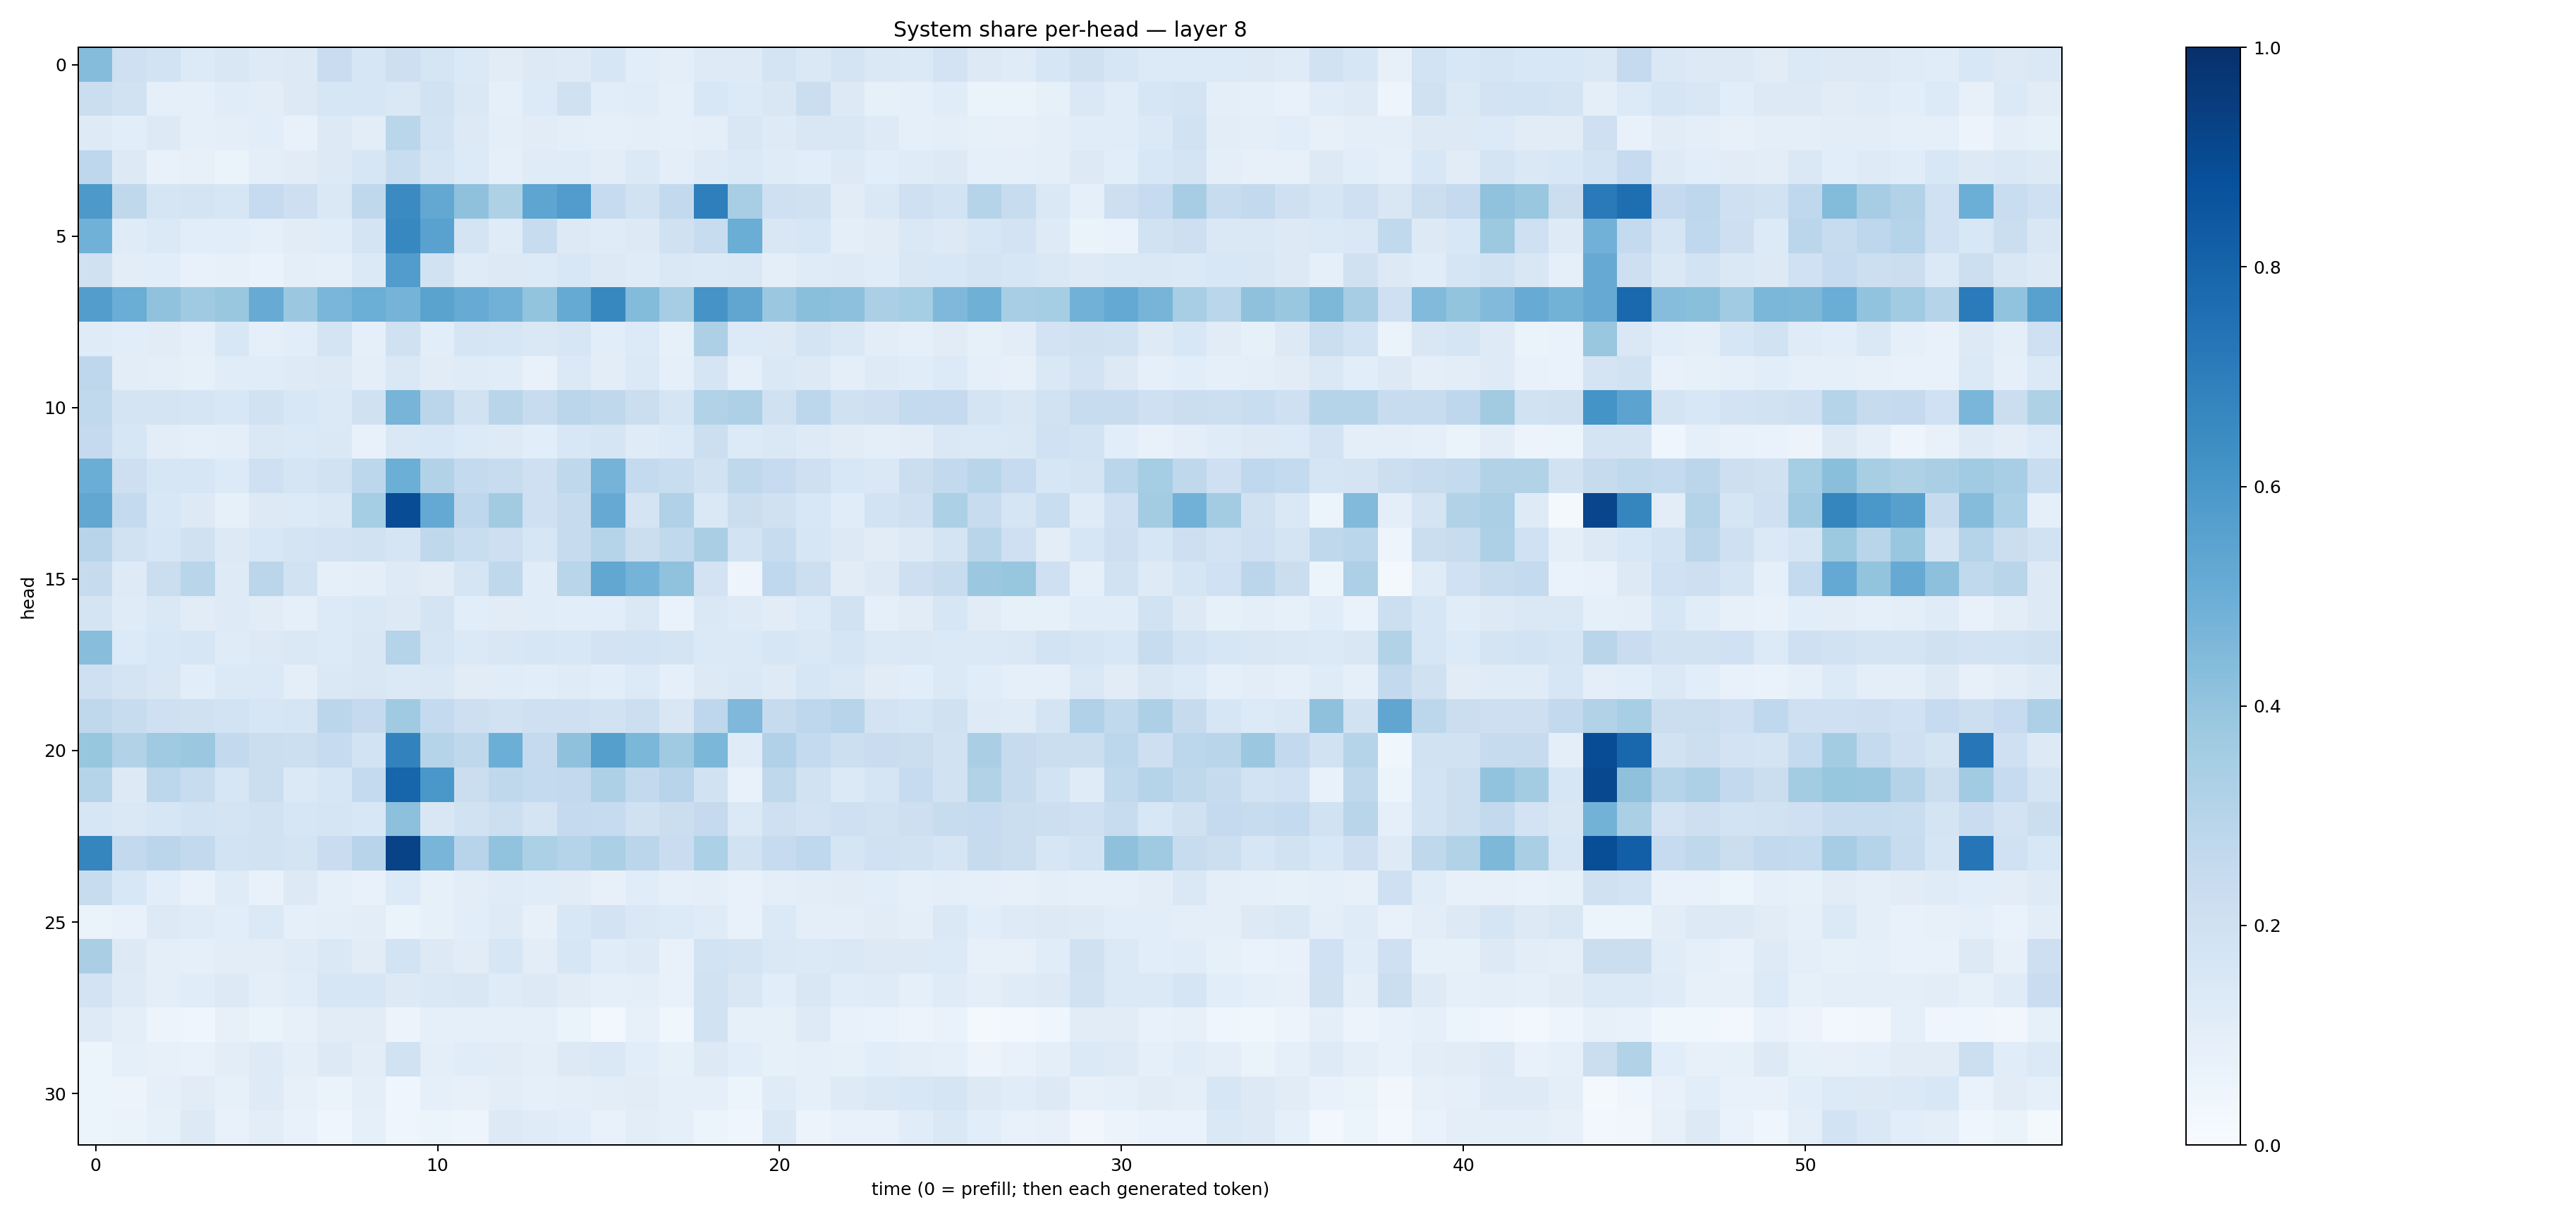

The file beside this chart, header and first rows:
0.43692234, 0.20962738, 0.18470712, 0.13365148, 0.15004744, 0.12154761, 0.12618434, 0.22949673, 0.16248336, 0.21215597, 0.16660593, 0.13794263, 0.11061521, 0.12893943, 0.12372674, 0.16313687, 0.10614205, 0.09519456, 0.12230986, 0.123373136, 0.17276908, 0.14781904, 0.17948045, 0.14416708
0.2199, 0.1926, 0.09374, 0.08893, 0.1153, 0.1041, 0.1303, 0.1626, 0.1574, 0.1456, 0.1937, 0.1479, 0.09165, 0.1359, 0.1964, 0.1092, 0.1137, 0.08856, 0.1526, 0.1347, 0.1503, 0.2195, 0.1251, 0.08385
0.1215, 0.1092, 0.1306, 0.08897, 0.09921, 0.1084, 0.07756, 0.1302, 0.1016, 0.2869, 0.1871, 0.1263, 0.09564, 0.1126, 0.09592, 0.08814, 0.09445, 0.08618, 0.1015, 0.1519, 0.1227, 0.1495, 0.1497, 0.1241
0.2753, 0.1265, 0.0719, 0.07974, 0.0637, 0.1007, 0.1097, 0.1323, 0.1621, 0.2338, 0.1701, 0.1355, 0.09202, 0.1195, 0.1205, 0.1044, 0.1377, 0.09965, 0.1229, 0.1386, 0.1177, 0.1087, 0.1253, 0.1086
0.5899, 0.2714, 0.1714, 0.1788, 0.1618, 0.2474, 0.2119, 0.1475, 0.2713, 0.6489, 0.5245, 0.4125, 0.3233, 0.5357, 0.5758, 0.2488, 0.194, 0.2582, 0.6928, 0.3463, 0.2048, 0.1966, 0.1098, 0.1439
0.4856, 0.1192, 0.1371, 0.1078, 0.1081, 0.08924, 0.1132, 0.1137, 0.1769, 0.6679, 0.5523, 0.1769, 0.1208, 0.2362, 0.125, 0.1178, 0.1317, 0.1956, 0.2379, 0.5013, 0.1486, 0.1597, 0.09438, 0.1125
0.1978, 0.1035, 0.108, 0.07438, 0.08164, 0.06783, 0.09701, 0.08955, 0.1369, 0.5759, 0.1895, 0.1195, 0.1256, 0.1354, 0.1524, 0.1301, 0.1173, 0.1475, 0.139, 0.1457, 0.0996, 0.1194, 0.1211, 0.1138
0.5726, 0.5015, 0.4064, 0.3694, 0.3882, 0.508, 0.3819, 0.4642, 0.498, 0.476, 0.5496, 0.5112, 0.4815, 0.4017, 0.5194, 0.6604, 0.4394, 0.3506, 0.6112, 0.5337, 0.3809, 0.4236, 0.4151, 0.3323
0.1192, 0.1081, 0.1128, 0.08892, 0.1524, 0.0887, 0.1061, 0.1776, 0.08686, 0.1955, 0.1059, 0.1678, 0.1581, 0.1421, 0.1576, 0.1086, 0.1345, 0.08524, 0.3244, 0.134, 0.1315, 0.1728, 0.1479, 0.1029
0.274, 0.1032, 0.09853, 0.08352, 0.1149, 0.1141, 0.1242, 0.1311, 0.09416, 0.1448, 0.1098, 0.1191, 0.1138, 0.07502, 0.138, 0.1021, 0.1377, 0.09052, 0.1653, 0.08744, 0.1449, 0.126, 0.1005, 0.1244
0.265, 0.1784, 0.1775, 0.1655, 0.1543, 0.1907, 0.1533, 0.1377, 0.1976, 0.4695, 0.2827, 0.1922, 0.2896, 0.2364, 0.285, 0.2704, 0.2234, 0.1693, 0.3143, 0.3249, 0.1984, 0.278, 0.1974, 0.2147
0.2533, 0.1584, 0.1053, 0.09002, 0.1013, 0.1442, 0.1377, 0.1419, 0.0711, 0.1474, 0.1538, 0.1336, 0.1241, 0.1092, 0.1551, 0.1669, 0.1198, 0.1337, 0.2154, 0.1347, 0.1444, 0.1239, 0.1097, 0.1006
0.5029, 0.2142, 0.1592, 0.1601, 0.1353, 0.2069, 0.1696, 0.1918, 0.2801, 0.4993, 0.3088, 0.2557, 0.2389, 0.2031, 0.2722, 0.4738, 0.2549, 0.232, 0.1903, 0.2707, 0.2493, 0.2057, 0.1547, 0.1413
0.53, 0.2571, 0.1534, 0.1267, 0.08506, 0.1295, 0.1349, 0.1431, 0.3535, 0.8876, 0.5232, 0.277, 0.3618, 0.2101, 0.2434, 0.5132, 0.1771, 0.3172, 0.1471, 0.2206, 0.1968, 0.1533, 0.1147, 0.1837
0.293, 0.1882, 0.1601, 0.1983, 0.1317, 0.1557, 0.1738, 0.1828, 0.1947, 0.1706, 0.2721, 0.2316, 0.2139, 0.1567, 0.2448, 0.2999, 0.2196, 0.2621, 0.339, 0.1851, 0.2404, 0.163, 0.1293, 0.111
0.2451, 0.1217, 0.2227, 0.2928, 0.1248, 0.2834, 0.1906, 0.08646, 0.09683, 0.1211, 0.1118, 0.1682, 0.2706, 0.1141, 0.29, 0.5278, 0.4737, 0.4098, 0.1829, 0.04789, 0.269, 0.2171, 0.1102, 0.1317
0.1792, 0.1196, 0.1407, 0.1121, 0.1245, 0.1115, 0.09281, 0.1355, 0.1454, 0.1322, 0.1796, 0.108, 0.1106, 0.1148, 0.1073, 0.1061, 0.1417, 0.06853, 0.1462, 0.125, 0.113, 0.135, 0.1877, 0.09337
0.428, 0.1345, 0.1526, 0.1633, 0.1208, 0.1317, 0.148, 0.1334, 0.1504, 0.3027, 0.1647, 0.137, 0.1491, 0.1576, 0.1562, 0.1803, 0.1851, 0.1793, 0.1389, 0.1384, 0.164, 0.1458, 0.1682, 0.1376
0.2072, 0.1792, 0.1487, 0.1066, 0.14, 0.1389, 0.1012, 0.1418, 0.1521, 0.1393, 0.1479, 0.1094, 0.115, 0.1093, 0.1203, 0.1093, 0.1354, 0.08859, 0.1295, 0.1471, 0.1224, 0.1583, 0.1422, 0.111
0.27, 0.2411, 0.2091, 0.1988, 0.1874, 0.1624, 0.1673, 0.2842, 0.2534, 0.3681, 0.2567, 0.2146, 0.1891, 0.2063, 0.2052, 0.1953, 0.2172, 0.1515, 0.2751, 0.453, 0.2451, 0.2747, 0.2968, 0.183
0.3907, 0.3094, 0.3675, 0.3816, 0.2586, 0.2202, 0.218, 0.2494, 0.1842, 0.6811, 0.2996, 0.2723, 0.4983, 0.2503, 0.4127, 0.5659, 0.4606, 0.3704, 0.4598, 0.118, 0.3174, 0.2577, 0.2173, 0.2301
0.2981, 0.1272, 0.2779, 0.2419, 0.1588, 0.2244, 0.1403, 0.1609, 0.2569, 0.7961, 0.6009, 0.2242, 0.2718, 0.2548, 0.2604, 0.3252, 0.2579, 0.2964, 0.1927, 0.07686, 0.2715, 0.1875, 0.1395, 0.1717
0.1626, 0.1407, 0.1601, 0.1848, 0.1721, 0.1883, 0.1611, 0.1681, 0.1527, 0.4173, 0.1499, 0.1923, 0.2175, 0.1756, 0.2518, 0.2478, 0.1954, 0.2233, 0.2531, 0.1404, 0.2095, 0.183, 0.2036, 0.1885
0.6711, 0.2586, 0.2831, 0.2578, 0.1854, 0.1948, 0.1789, 0.2288, 0.2931, 0.9234, 0.4663, 0.2944, 0.4061, 0.3296, 0.3024, 0.3333, 0.2847, 0.2295, 0.332, 0.1938, 0.2489, 0.2662, 0.1691, 0.1994
0.2385, 0.1562, 0.1071, 0.07789, 0.1204, 0.07454, 0.1282, 0.09196, 0.07587, 0.134, 0.08242, 0.1036, 0.1186, 0.1138, 0.1115, 0.08067, 0.1154, 0.09034, 0.09915, 0.07283, 0.09502, 0.1049, 0.1132, 0.1081
0.06425, 0.07567, 0.1264, 0.1187, 0.1057, 0.1368, 0.09252, 0.1002, 0.1016, 0.06551, 0.08511, 0.1091, 0.1213, 0.08102, 0.155, 0.1808, 0.1469, 0.1337, 0.1204, 0.07797, 0.1406, 0.09521, 0.0976, 0.1125
0.3364, 0.1297, 0.09663, 0.09262, 0.1021, 0.1031, 0.1203, 0.1457, 0.1116, 0.1845, 0.1322, 0.1106, 0.1611, 0.1052, 0.1635, 0.1135, 0.1214, 0.07708, 0.1854, 0.1781, 0.1457, 0.1372, 0.1412, 0.1302
0.1798, 0.1238, 0.09914, 0.1164, 0.1303, 0.09683, 0.1141, 0.1602, 0.1624, 0.1308, 0.1444, 0.1503, 0.118, 0.1304, 0.111, 0.08783, 0.1005, 0.07249, 0.1902, 0.1499, 0.1078, 0.1496, 0.1135, 0.1193
0.1236, 0.09602, 0.05732, 0.04437, 0.07981, 0.06476, 0.08196, 0.1103, 0.1125, 0.05705, 0.08642, 0.08697, 0.09216, 0.09307, 0.06316, 0.02951, 0.07948, 0.03672, 0.1895, 0.08237, 0.08302, 0.1223, 0.07101, 0.06952
0.05467, 0.08955, 0.0793, 0.07369, 0.1044, 0.1215, 0.09403, 0.1301, 0.1024, 0.1903, 0.09813, 0.1154, 0.1131, 0.09827, 0.1311, 0.1476, 0.1094, 0.08533, 0.1251, 0.1088, 0.08571, 0.09142, 0.0852, 0.1065
0.06073, 0.05724, 0.08756, 0.1101, 0.08352, 0.1215, 0.08166, 0.06279, 0.09848, 0.04173, 0.08622, 0.07906, 0.1044, 0.09211, 0.09494, 0.1049, 0.1105, 0.09115, 0.0901, 0.05247, 0.1188, 0.09339, 0.1242, 0.1409
0.05452, 0.06258, 0.0828, 0.1301, 0.07473, 0.102, 0.07485, 0.04411, 0.09338, 0.04613, 0.06088, 0.04903, 0.1285, 0.1182, 0.1077, 0.07146, 0.1024, 0.09204, 0.05222, 0.04043, 0.1441, 0.05777, 0.07532, 0.07405
